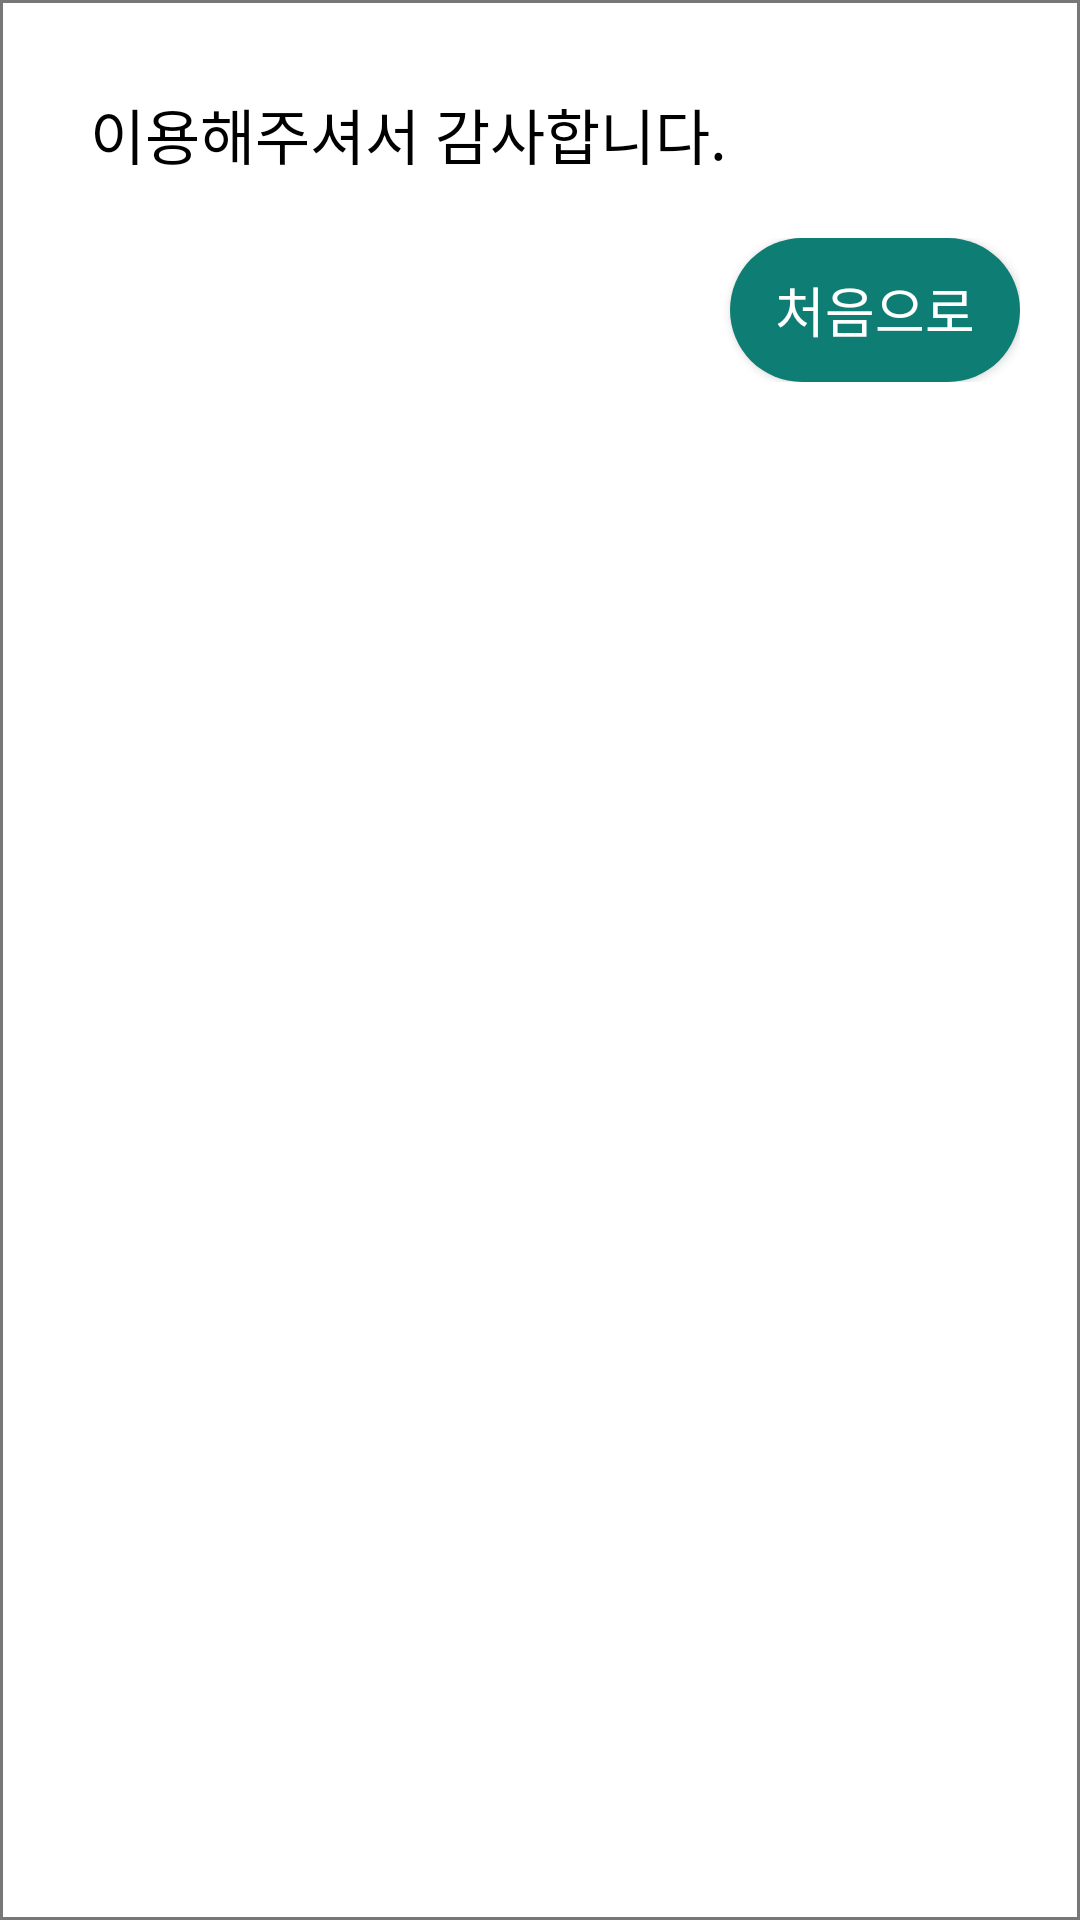

Here is an Android app screen rendered from its layout file. Give the layout XML and the strings, colors and styles it references.
<!-- AndroidManifest.xml: application theme Theme.HealWeGo -->
<!-- res/layout/dialog_end.xml -->
<LinearLayout xmlns:android="http://schemas.android.com/apk/res/android"
    android:layout_width="match_parent"
    android:layout_height="wrap_content"
    android:orientation="vertical"
    android:background="@drawable/line">

    <TextView
        android:layout_width="match_parent"
        android:layout_height="wrap_content"
        android:text="이용해주셔서 감사합니다."
        android:textSize="20sp"
        android:textColor="@color/black"
        android:layout_marginTop="30dp"
        android:layout_marginLeft="30dp"
        android:fontFamily="@font/scdream4"/>

    <LinearLayout
        android:layout_width="match_parent"
        android:layout_height="wrap_content"
        android:layout_marginTop="20dp"
        android:layout_marginBottom="20dp"
        android:layout_marginRight="20dp"
        android:orientation="horizontal"
        android:gravity="center|right">

        <androidx.appcompat.widget.AppCompatButton
            android:id="@+id/initBtn"
            android:layout_width="wrap_content"
            android:layout_height="wrap_content"
            android:text="처음으로"
            android:background="@drawable/yes_button"
            android:textSize="18sp"
            android:textColor="@color/white"
            android:gravity="center"
            android:paddingLeft="15dp"
            android:paddingRight="15dp"
            android:fontFamily="@font/scdream5"/>

    </LinearLayout>

</LinearLayout>
<!-- resources referenced by this layout -->
<resources>
  <color name="black">#FF000000</color>
  <color name="white">#FFFFFFFF</color>
  <!-- drawable line (drawable) -->
  <?xml version="1.0" encoding="utf-8"?>
  <selector xmlns:android="http://schemas.android.com/apk/res/android">
      <item android:bottom="1dp">
          <shape android:shape="rectangle">
              <stroke android:width="1dp" android:color="#FF777777" />
              <solid android:color="#FFFFFF" />
          </shape>
      </item>
  </selector>
  <!-- drawable yes_button (drawable) -->
  <shape xmlns:android="http://schemas.android.com/apk/res/android">
      
      <solid android:color="@color/darkteal"/>
  
      
      <corners android:radius="50dp"/>
  </shape>
  <style name="Theme.HealWeGo" parent="Base.Theme.HealWeGo" />
  <color name="darkteal">#FF0E7D73</color>
  <style name="Base.Theme.HealWeGo" parent="Theme.Material3.DayNight.NoActionBar">
          
          
      </style>
</resources>
